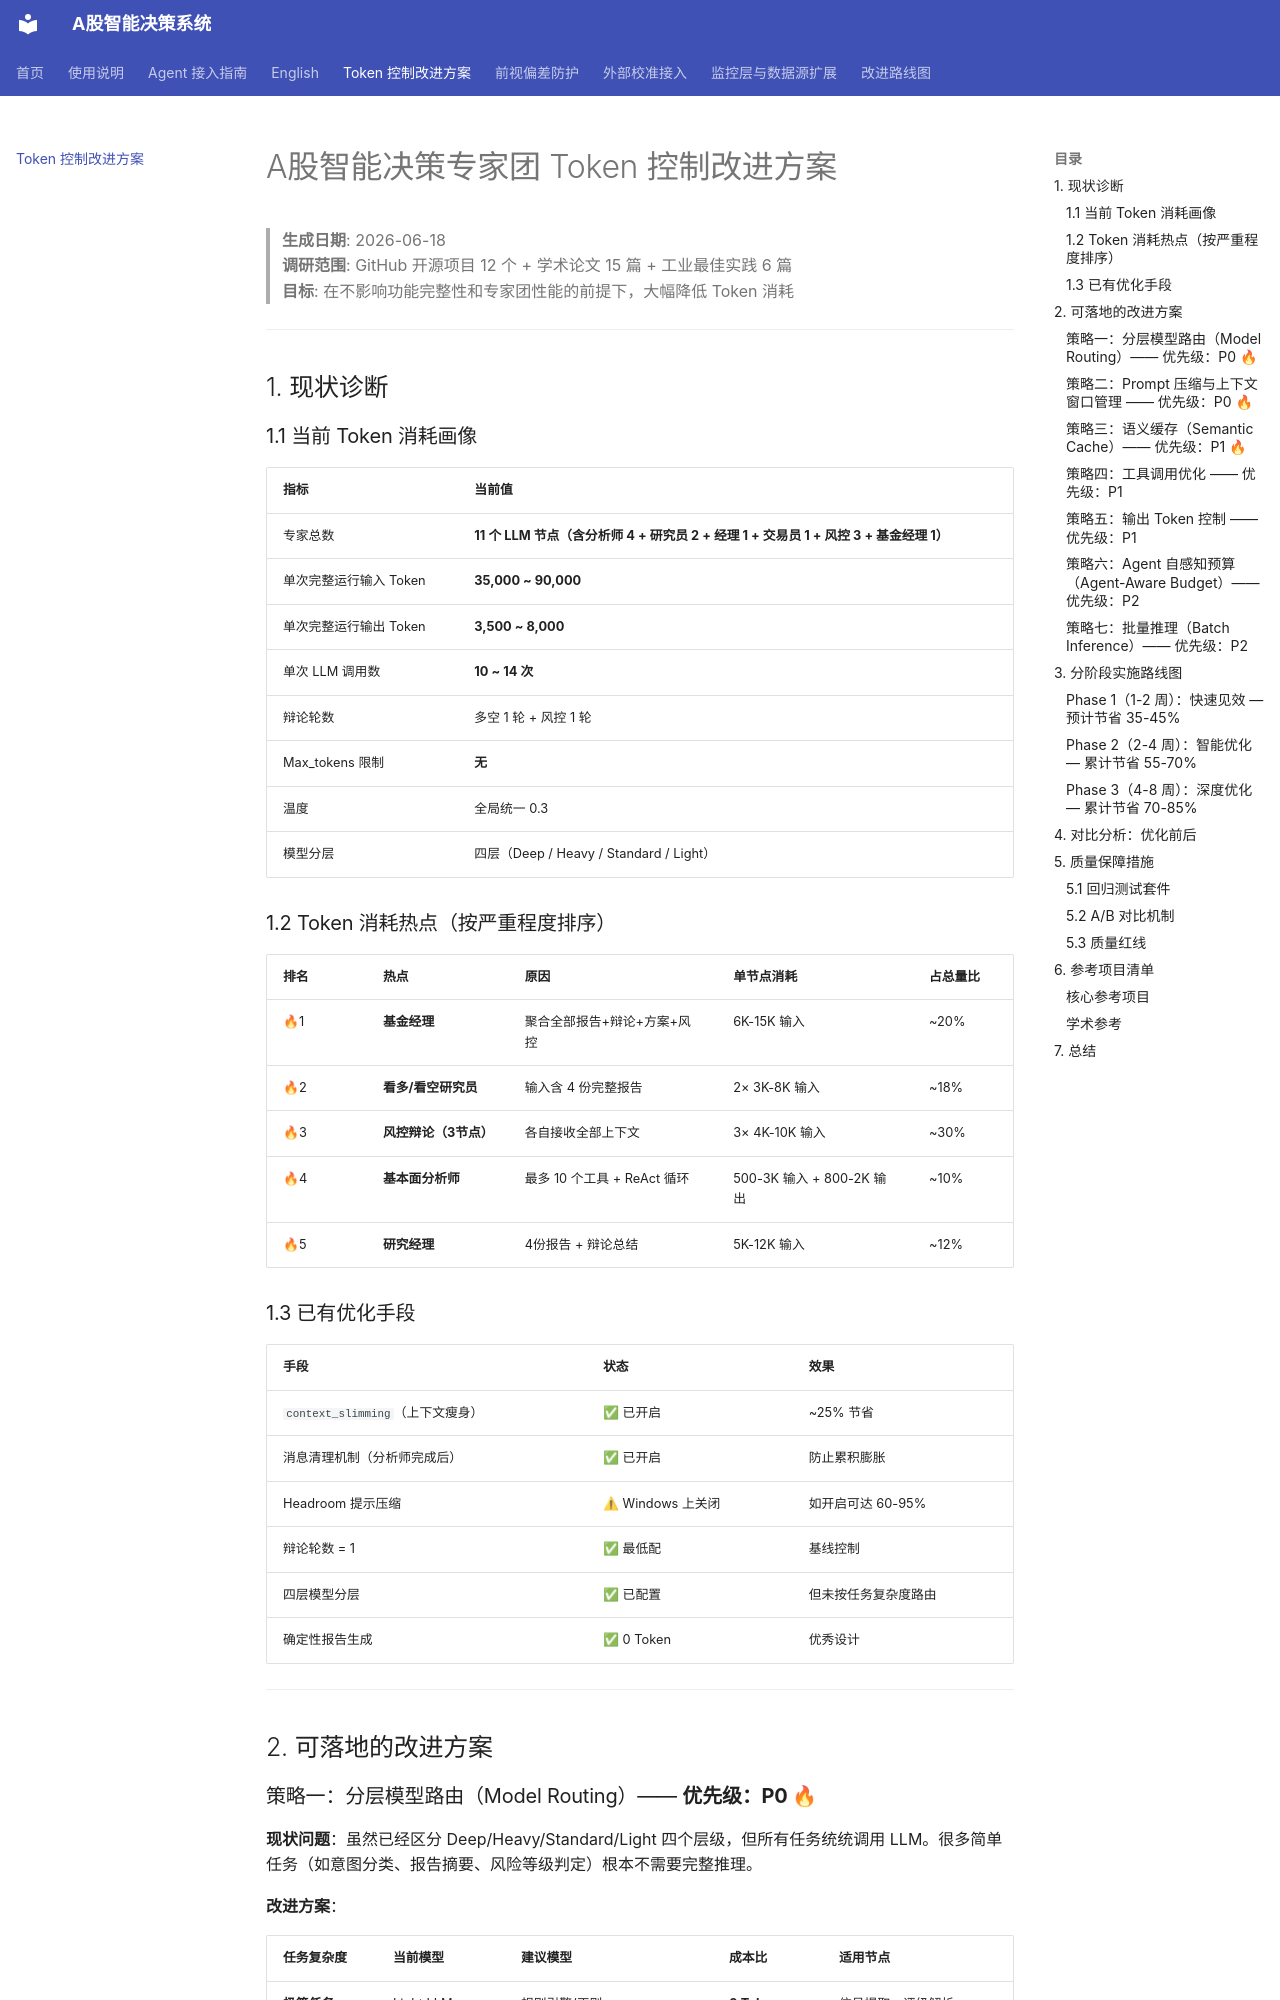

repository: 2033121/astock-trading-agents · page: Token控制改进方案/index.html · generator: mkdocs

# A股智能决策专家团 Token 控制改进方案

> **生成日期**: 2026-06-18  
> **调研范围**: GitHub 开源项目 12 个 + 学术论文 15 篇 + 工业最佳实践 6 篇  
> **目标**: 在不影响功能完整性和专家团性能的前提下，大幅降低 Token 消耗

---

## 1. 现状诊断

### 1.1 当前 Token 消耗画像

| 指标 | 当前值 |
|------|--------|
| 专家总数 | **11 个 LLM 节点（含分析师 4 + 研究员 2 + 经理 1 + 交易员 1 + 风控 3 + 基金经理 1）** |
| 单次完整运行输入 Token | **35,000 ~ 90,000** |
| 单次完整运行输出 Token | **3,500 ~ 8,000** |
| 单次 LLM 调用数 | **10 ~ 14 次** |
| 辩论轮数 | 多空 1 轮 + 风控 1 轮 |
| Max_tokens 限制 | **无** |
| 温度 | 全局统一 0.3 |
| 模型分层 | 四层（Deep / Heavy / Standard / Light） |

### 1.2 Token 消耗热点（按严重程度排序）

| 排名 | 热点 | 原因 | 单节点消耗 | 占总量比 |
|------|------|------|-----------|---------|
| 🔥1 | **基金经理** | 聚合全部报告+辩论+方案+风控 | 6K-15K 输入 | ~20% |
| 🔥2 | **看多/看空研究员** | 输入含 4 份完整报告 | 2× 3K-8K 输入 | ~18% |
| 🔥3 | **风控辩论（3节点）** | 各自接收全部上下文 | 3× 4K-10K 输入 | ~30% |
| 🔥4 | **基本面分析师** | 最多 10 个工具 + ReAct 循环 | 500-3K 输入 + 800-2K 输出 | ~10% |
| 🔥5 | **研究经理** | 4份报告 + 辩论总结 | 5K-12K 输入 | ~12% |

### 1.3 已有优化手段

| 手段 | 状态 | 效果 |
|------|------|------|
| `context_slimming`（上下文瘦身） | ✅ 已开启 | ~25% 节省 |
| 消息清理机制（分析师完成后） | ✅ 已开启 | 防止累积膨胀 |
| Headroom 提示压缩 | ⚠ Windows 上关闭 | 如开启可达 60-95% |
| 辩论轮数 = 1 | ✅ 最低配 | 基线控制 |
| 四层模型分层 | ✅ 已配置 | 但未按任务复杂度路由 |
| 确定性报告生成 | ✅ 0 Token | 优秀设计 |

---

## 2. 可落地的改进方案
